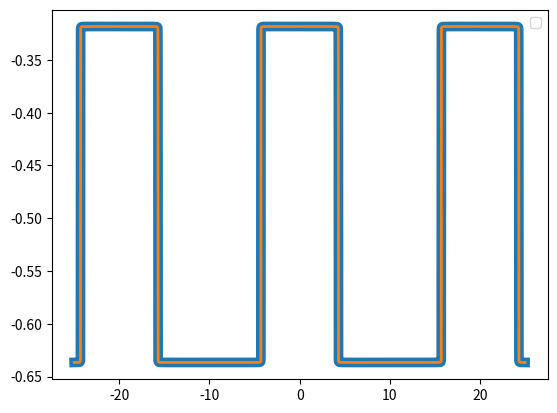

The matplotlib source for this figure:
import matplotlib.pyplot as plt
import numpy as np

t = np.arange(-25.0, 25.0, 0.01)
f1 = 0
f2 = 0
T = 20
w = 2 * np.pi / T
ordre_max = 10000


for n in range(-ordre_max,ordre_max):
    f1+=-(1/2)*np.sinc((np.pi*n)/2)*np.e**(1j*np.pi*n*t/10)

for n in range(-ordre_max, ordre_max):
    f2+=-(1/2)*np.sinc(w*n*5)*np.e**(1j*w*n*t)

plt.plot(t, f1, linewidth=7)
plt.plot(t, f2, linewidth=2)
plt.legend()
plt.show()

